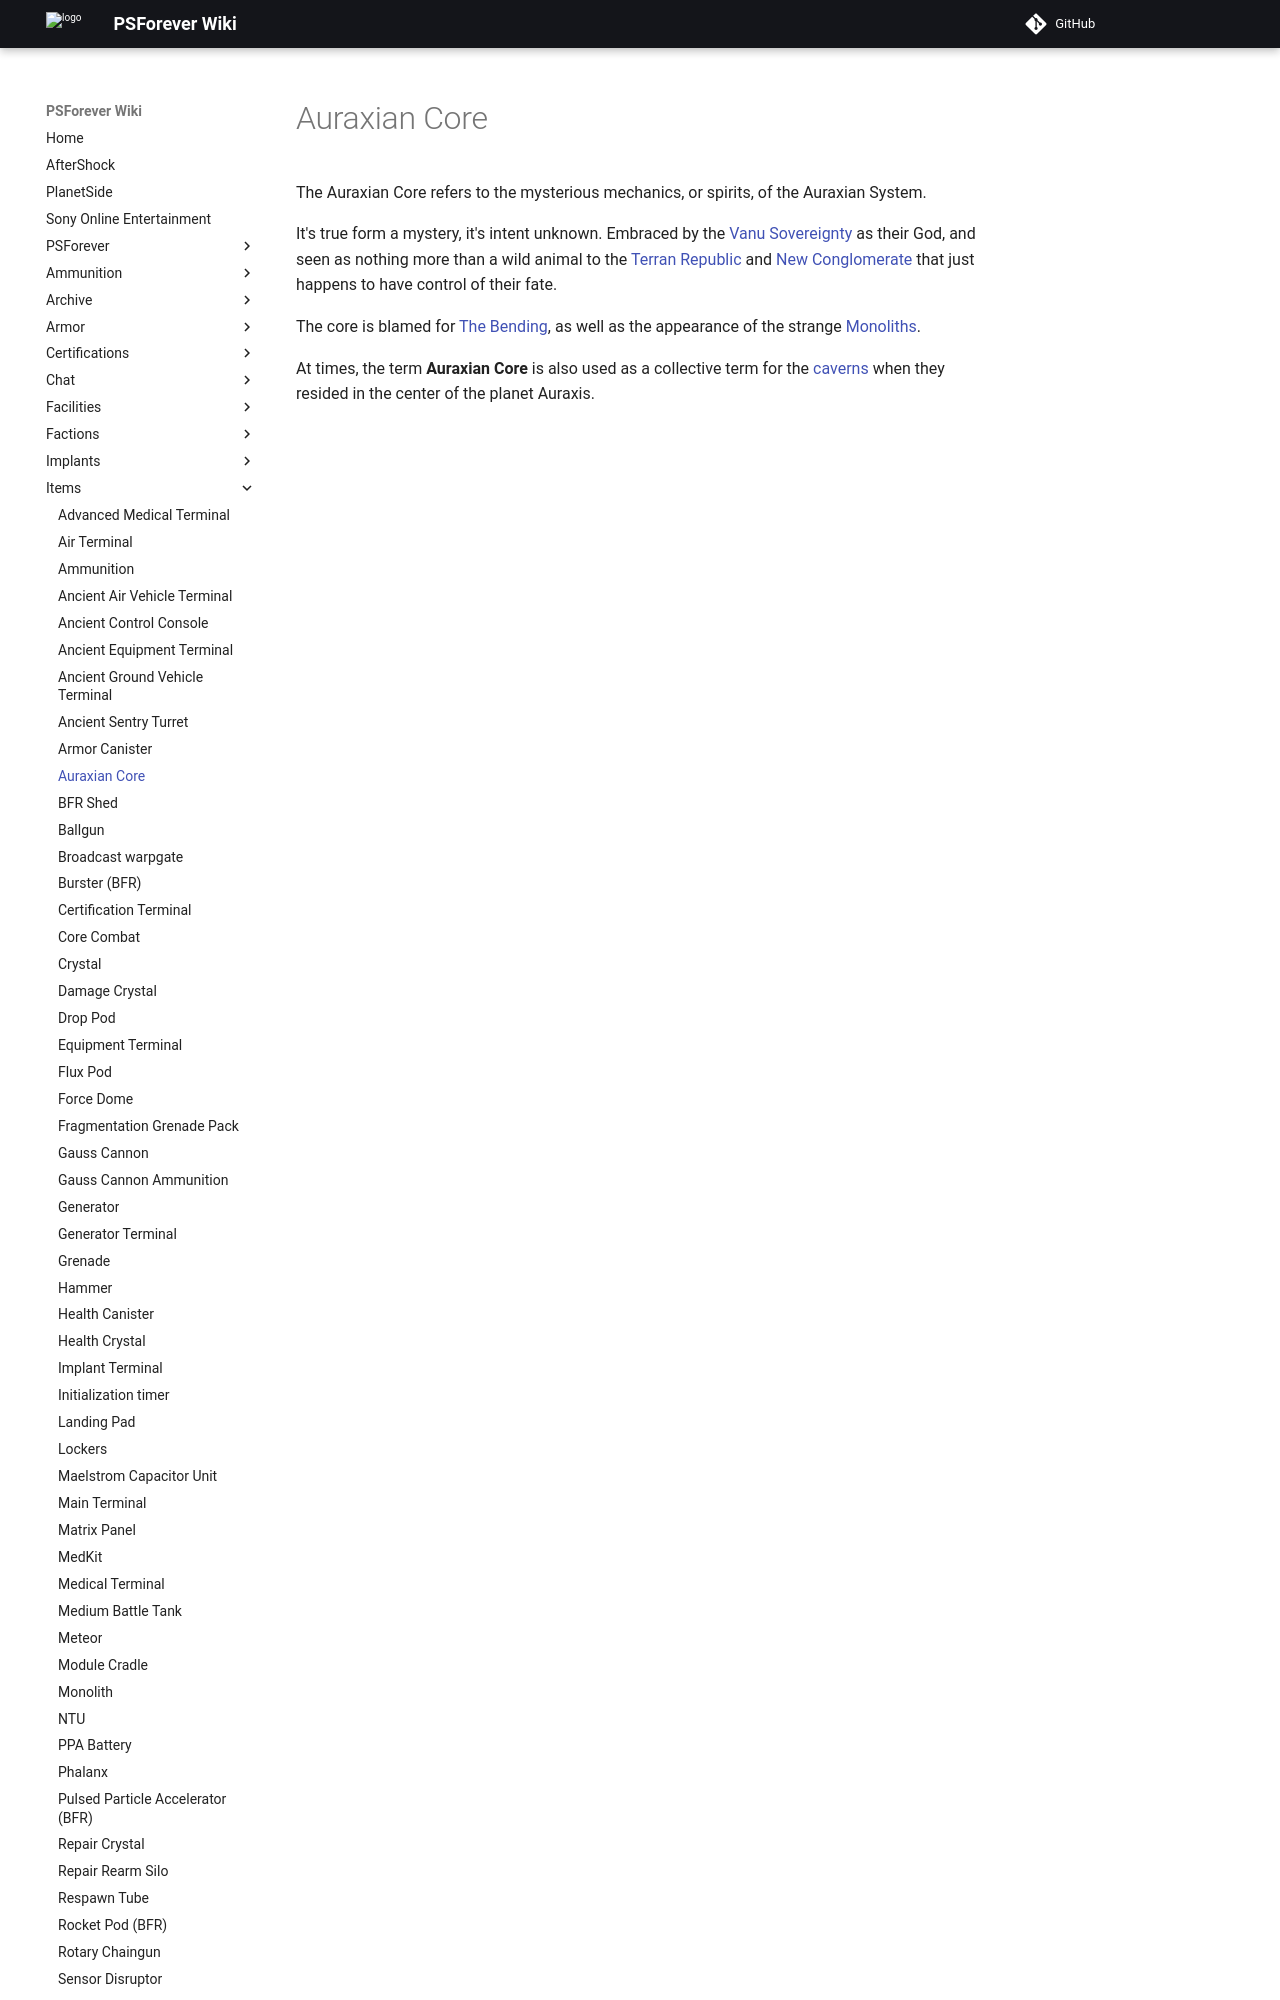

repository: psforever/wiki · page: items/Auraxian_Core/index.html · generator: mkdocs

# Auraxian Core

The Auraxian Core refers to the mysterious mechanics, or spirits, of the
Auraxian System.

It's true form a mystery, it's intent unknown. Embraced by the
[Vanu Sovereignty](../factions/Vanu_Sovereignty.md) as their God, and seen as nothing
more than a wild animal to the [Terran Republic](../factions/Terran_Republic.md) and
[New Conglomerate](../factions/New_Conglomerate.md) that just happens to have control
of their fate.

The core is blamed for [The Bending](../terminology/The_Bending.md), as well as the
appearance of the strange [Monoliths](Monolith.md).
